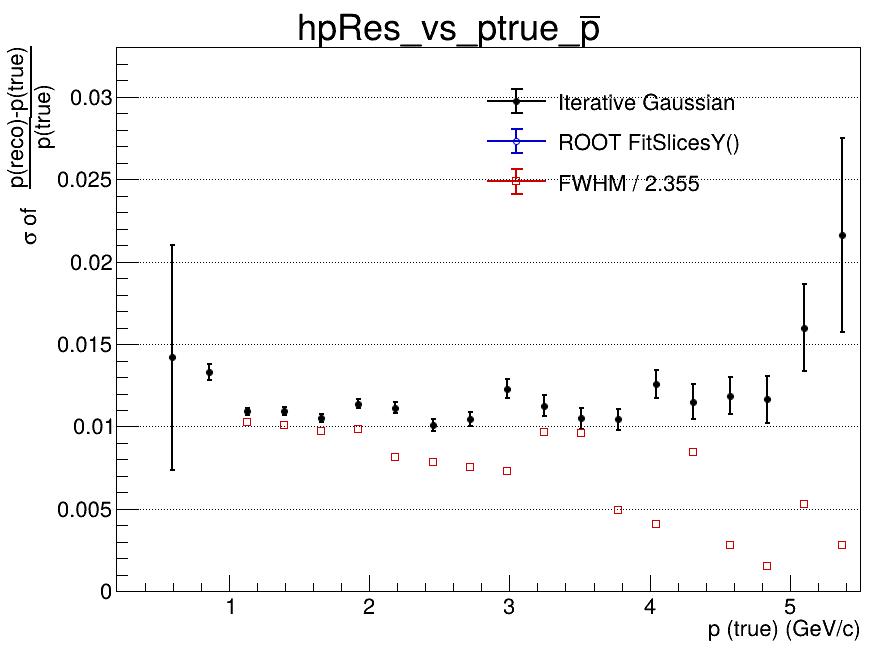

Data behind this chart, as committed beside it:
x_low, x_high, x_center, entries, iterative_mean, iterative_mean_error, iterative_sigma, iterative_sigma_error, iterative_chi2_ndf, iterative_iterations, iterative_fit_status, fitslicesy_sigma, fitslicesy_sigma_error, fwhm, fwhm_sigma
0.2, 0.465, 0.3325, 0, nan, nan, nan, nan, nan, 0, -1, 0, 0, nan, nan
0.465, 0.73, 0.5975, 683, -0.03679, 0.01435, 0.01421, 0.006824, 1.441, 10, 0, 0, 0, nan, nan
0.73, 0.995, 0.8625, 3312, -0.019, 0.0005459, 0.01331, 0.0004684, 1.369, 3, 0, 0, 0, nan, nan
0.995, 1.26, 1.128, 3739, -0.009325, 0.0002127, 0.01092, 0.0002192, 0.7437, 3, 0, 0, 0, 0.02425, 0.0103
1.26, 1.525, 1.393, 3169, -0.006754, 0.0002276, 0.01093, 0.0002237, 1.179, 3, 0, 0, 0, 0.02382, 0.01012
1.525, 1.79, 1.658, 2549, -0.004336, 0.0002462, 0.01053, 0.0002473, 0.7659, 4, 0, 0, 0, 0.02295, 0.009746
1.79, 2.055, 1.923, 1980, -0.003506, 0.000295, 0.01138, 0.000287, 0.6552, 3, 0, 0, 0, 0.02317, 0.009842
2.055, 2.32, 2.188, 1514, -0.002924, 0.0003351, 0.01114, 0.0003337, 0.9464, 2, 0, 0, 0, 0.01912, 0.008122
2.32, 2.585, 2.453, 1140, -0.002279, 0.000356, 0.01007, 0.0003593, 0.8733, 3, 0, 0, 0, 0.0185, 0.007856
2.585, 2.85, 2.718, 897, -0.001639, 0.0004169, 0.01047, 0.0004219, 1.333, 3, 0, 0, 0, 0.01781, 0.007564
2.85, 3.115, 2.983, 695, -0.001821, 0.0005582, 0.01229, 0.0005707, 1.098, 4, 0, 0, 0, 0.01723, 0.007316
3.115, 3.38, 3.248, 530, -0.001489, 0.0005855, 0.01125, 0.0006334, 0.8402, 4, 0, 0, 0, 0.02278, 0.009674
3.38, 3.645, 3.513, 434, -0.0004885, 0.0006288, 0.01049, 0.0006597, 1.062, 4, 0, 0, 0, 0.02255, 0.009575
3.645, 3.91, 3.778, 351, -0.0005827, 0.0006776, 0.01043, 0.0006268, 1.156, 10, 0, 0, 0, 0.01165, 0.004949
3.91, 4.175, 4.043, 289, 0.0009959, 0.0009005, 0.01257, 0.0008334, 0.6747, 3, 0, 0, 0, 0.009667, 0.004105
4.175, 4.44, 4.308, 214, 0.001471, 0.0009899, 0.01151, 0.001071, 0.7629, 4, 0, 0, 0, 0.01989, 0.008445
4.44, 4.705, 4.573, 178, -0.001353, 0.001141, 0.01188, 0.001144, 0.5601, 4, 0, 0, 0, 0.006562, 0.002787
4.705, 4.97, 4.838, 147, 4.30880538838e-05, 0.001281, 0.01165, 0.00143, 1.131, 4, 0, 0, 0, 0.003625, 0.001539
4.97, 5.235, 5.103, 122, 0.0007121, 0.002083, 0.01598, 0.002637, 0.8963, 2, 0, 0, 0, 0.01248, 0.005301
5.235, 5.5, 5.368, 109, 0.00317, 0.004031, 0.02162, 0.005892, 1.059, 2, 0, 0, 0, 0.0066, 0.002803
